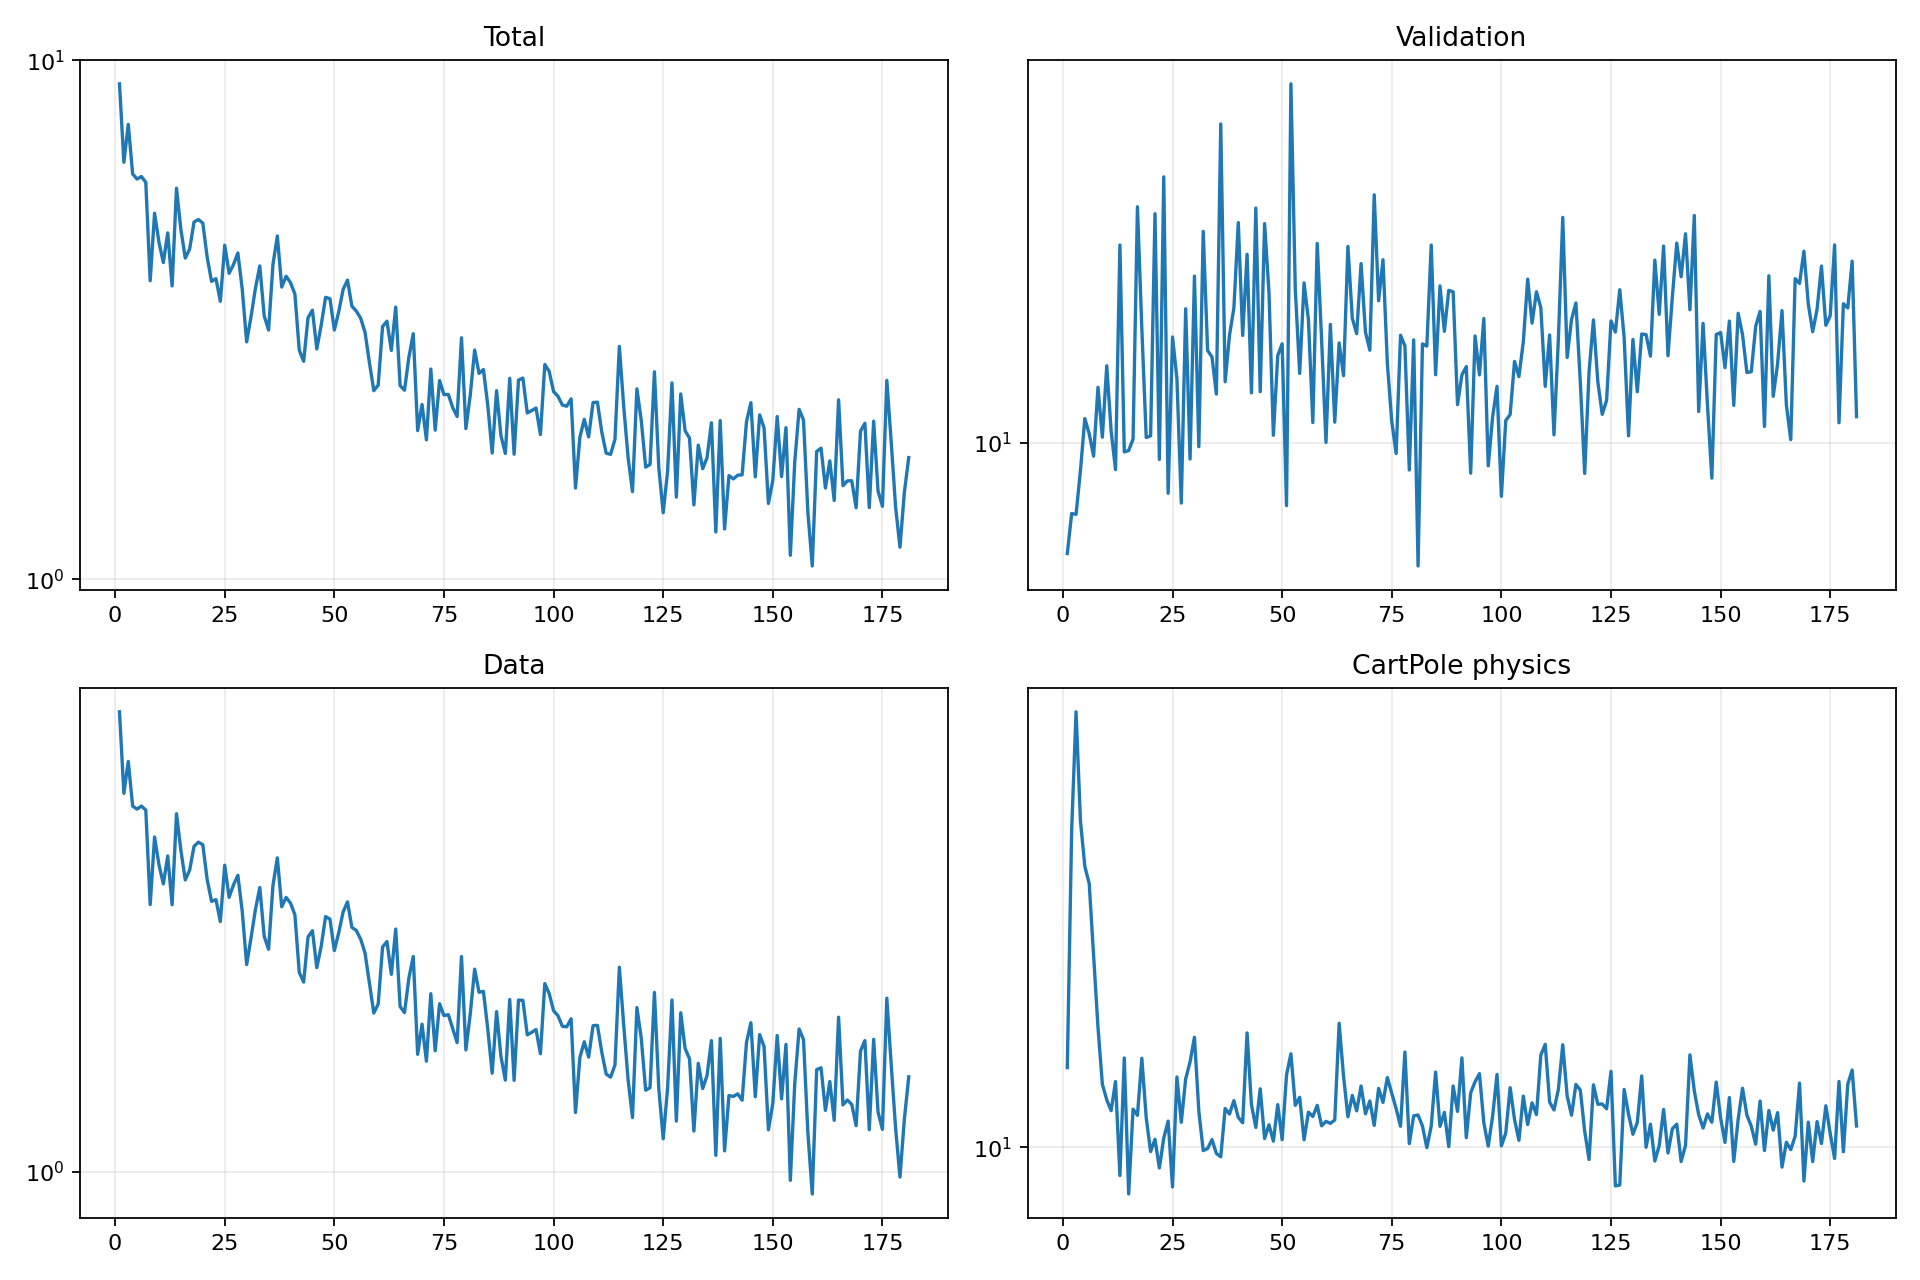

Data behind this chart, as committed beside it:
epoch, validation_forecast_mse, train_total, train_data, train_cartpole_physics, train_rotation_physics
1, 7.538, 9.005, 8.862, 13.37, 0.8745
2, 8.346, 6.358, 6.021, 31.88, 1.85
3, 8.33, 7.523, 7.005, 49.07, 2.741
4, 9.314, 6.039, 5.669, 32.96, 4.079
5, 10.64, 5.902, 5.587, 27.89, 3.634
6, 10.23, 5.97, 5.669, 26.21, 3.859
7, 9.663, 5.815, 5.562, 20.11, 5.216
8, 11.52, 3.76, 3.553, 15.5, 5.152
9, 10.14, 5.073, 4.896, 12.59, 5.118
10, 12.17, 4.461, 4.294, 11.89, 4.784
11, 10.3, 4.075, 3.92, 11.43, 4.149
12, 9.338, 4.649, 4.476, 12.71, 4.668
13, 16.56, 3.674, 3.55, 9.014, 3.394
14, 9.769, 5.669, 5.468, 13.85, 6.192
15, 9.802, 4.72, 4.6, 8.428, 3.602
16, 10.09, 4.157, 3.994, 11.49, 4.869
17, 18.26, 4.328, 4.184, 11.23, 3.161
18, 13.38, 4.88, 4.683, 13.84, 5.792
19, 10.13, 4.932, 4.777, 11.13, 4.358
20, 10.18, 4.855, 4.72, 9.84, 3.661
21, 17.94, 4.173, 3.998, 10.29, 7.221
22, 9.582, 3.749, 3.608, 9.267, 4.85
23, 19.71, 3.794, 3.637, 10.34, 5.309
24, 8.791, 3.431, 3.278, 11, 4.355
25, 13.1, 4.402, 4.282, 8.647, 3.294
26, 11.78, 3.885, 3.678, 12.92, 7.78
27, 8.573, 4.039, 3.902, 10.95, 2.774
28, 14.07, 4.253, 4.083, 12.83, 4.214
29, 9.592, 3.616, 3.437, 13.65, 4.307
30, 15.3, 2.866, 2.673, 14.94, 4.366
31, 9.9, 3.205, 3.035, 11.4, 5.668
32, 17.15, 3.635, 3.47, 9.874, 6.632
33, 12.65, 4.015, 3.853, 9.948, 6.232
34, 12.45, 3.218, 3.058, 10.28, 5.727
35, 11.32, 3.021, 2.875, 9.772, 4.807
36, 22.55, 4.04, 3.89, 9.652, 5.303
37, 11.68, 4.586, 4.434, 11.52, 3.706
38, 13.16, 3.656, 3.517, 11.28, 2.589
39, 14.11, 3.836, 3.676, 11.85, 4.087
40, 17.54, 3.728, 3.579, 11.15, 3.817
41, 13.15, 3.546, 3.387, 10.93, 4.965
42, 16.17, 2.763, 2.577, 15.18, 3.48
43, 11.36, 2.63, 2.461, 11.68, 5.174
44, 18.2, 3.191, 3.047, 10.75, 3.592
45, 11.39, 3.299, 3.139, 12.38, 3.65
46, 17.49, 2.778, 2.634, 10.32, 4.058
47, 14.66, 3.086, 2.915, 10.85, 6.233
48, 10.19, 3.493, 3.356, 10.22, 3.396
49, 12.49, 3.472, 3.318, 11.68, 3.692
50, 12.87, 3.021, 2.857, 10.28, 6.166
51, 8.517, 3.276, 3.11, 13.02, 3.537
52, 24.99, 3.616, 3.431, 14.07, 4.508
53, 14.79, 3.77, 3.598, 11.65, 5.542
54, 11.94, 3.359, 3.19, 12, 4.902
55, 15.04, 3.287, 3.144, 10.27, 4.017
56, 13.68, 3.185, 3.017, 11.37, 5.446
57, 10.53, 2.991, 2.824, 11.18, 5.524
58, 16.63, 2.615, 2.453, 11.65, 4.571
59, 13.01, 2.308, 2.125, 10.81, 7.557
60, 10.01, 2.366, 2.217, 10.99, 3.917
... 121 more rows
